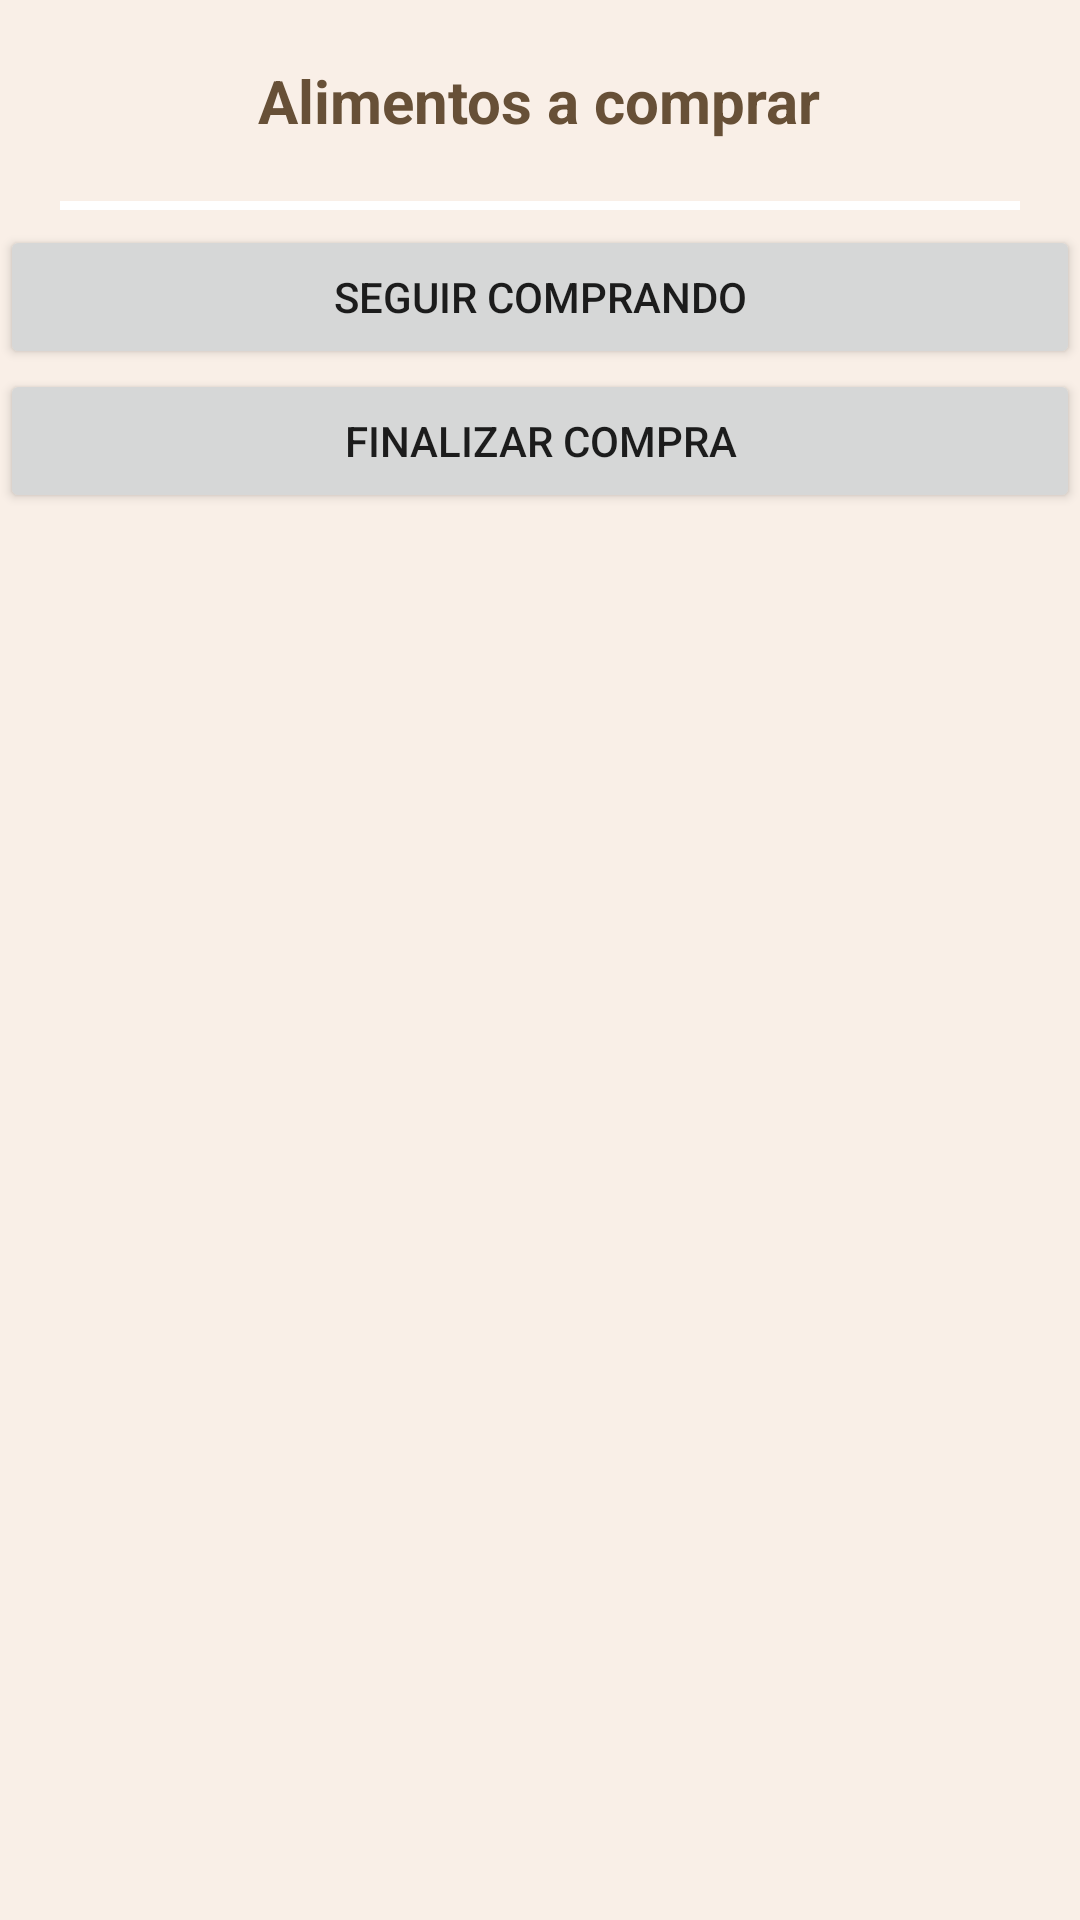

Android layout source for this screen:
<!-- AndroidManifest.xml: application theme Theme.Practica1 -->
<!-- res/layout/fragment_datos_venta.xml -->
<?xml version="1.0" encoding="utf-8"?>
<androidx.coordinatorlayout.widget.CoordinatorLayout
    xmlns:android="http://schemas.android.com/apk/res/android"
    xmlns:app="http://schemas.android.com/apk/res-auto"
    xmlns:tools="http://schemas.android.com/tools"
    android:orientation="vertical"
    android:layout_width="match_parent"
    android:layout_height="match_parent"
    android:background="@color/ncarne2"
    tools:context=".ui.ventas.DatosVenta">


    <com.google.android.material.appbar.AppBarLayout
        android:layout_width="match_parent"
        android:layout_height="wrap_content">

    </com.google.android.material.appbar.AppBarLayout>

    
    <androidx.core.widget.NestedScrollView
        android:layout_width="match_parent"
        android:layout_height="match_parent">

        <LinearLayout
            android:layout_width="match_parent"
            android:layout_height="match_parent"
            android:orientation="vertical">

            <TextView
                android:layout_width="wrap_content"
                android:layout_height="wrap_content"
                android:layout_margin="20dp"
                android:layout_gravity="center"
                android:text="@string/txt_list_ven"
                android:textColor="@color/ncarne"
                android:textSize="20dp"
                android:textStyle="bold"/>

            <View
                android:id="@+id/divider2"
                android:layout_width="match_parent"
                android:layout_height="3dp"
                android:layout_marginLeft="20dp"
                android:layout_marginRight="20dp"
                android:layout_marginBottom="5dp"
                android:background="@color/white" />

            <Button
                android:id="@+id/btnCarrito"
                android:text="@string/btn_prod_ven"
                android:layout_width="match_parent"
                android:layout_height="wrap_content"/>

            <androidx.recyclerview.widget.RecyclerView
                android:id="@+id/lista_carrito"
                android:layout_width="match_parent"
                android:layout_height="wrap_content" />

            <Button
                android:id="@+id/btnFinalizar"
                android:text="@string/btn_fin_ven"
                android:layout_width="match_parent"
                android:layout_height="wrap_content"/>
        </LinearLayout>
    </androidx.core.widget.NestedScrollView>
</androidx.coordinatorlayout.widget.CoordinatorLayout>
<!-- resources referenced by this layout -->
<resources>
  <color name="ncarne">#675037</color>
  <color name="ncarne2">#f9efe7</color>
  <color name="white">#FFFFFFFF</color>
  <string name="btn_fin_ven">Finalizar compra</string>
  <string name="btn_prod_ven">Seguir comprando</string>
  <string name="txt_list_ven">Alimentos a comprar</string>
  <style name="Theme.Practica1" parent="Theme.MaterialComponents.DayNight.DarkActionBar">
          
          <item name="colorPrimary">@color/purple_500</item>
          <item name="colorPrimaryVariant">@color/purple_700</item>
          <item name="colorOnPrimary">@color/white</item>
          
          <item name="colorSecondary">@color/teal_200</item>
          <item name="colorSecondaryVariant">@color/teal_700</item>
          <item name="colorOnSecondary">@color/black</item>
          
          <item name="android:statusBarColor" tools:targetApi="l">?attr/colorPrimaryVariant</item>
          
      </style>
  <color name="purple_500">#FF6200EE</color>
  <color name="purple_700">#FF3700B3</color>
  <color name="teal_200">#FF03DAC5</color>
  <color name="teal_700">#FF018786</color>
  <color name="black">#FF000000</color>
</resources>
